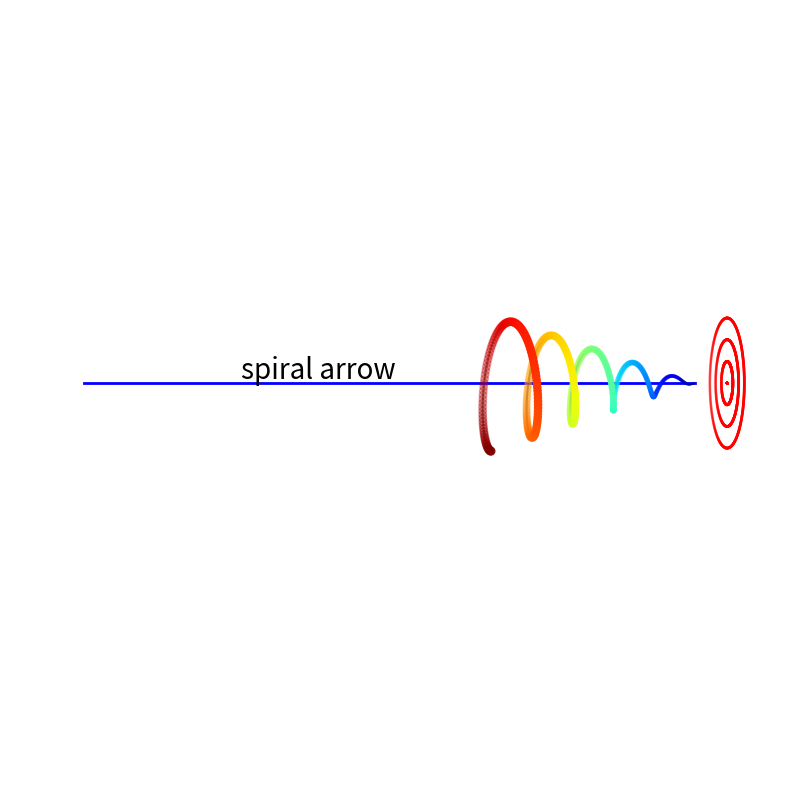

Write the Python code that produced this figure.
from mpl_toolkits import mplot3d

import numpy as np
import matplotlib.pyplot as plt

fig=plt.figure(figsize=(10,10), dpi=100)
ax1=plt.subplot(111,projection='3d',proj_type='ortho')

# axs = fig.add_gridspec(2, 1, hspace=0, wspace=0)
# ax1=fig.add_subplot(axs[:,:],projection='3d',proj_type='ortho')


#plot the target
theta=np.linspace(0, np.pi*2, 500)
for nr in range(4):
    x = np.sin(theta)*nr*10
    y = np.cos(theta)*nr*10
    ax1.scatter3D(x,5,y,c='r',s=1)

#plot the spiral arrow
Num_period=10
Num_points=500
# Data for a three-dimensional line
zline = np.linspace(-np.pi*Num_period,0, Num_points)
xline = np.sin(zline)*zline
yline = np.cos(zline)*zline

ax1.plot3D(xline, zline, yline,'gray')
ax1.plot3D(xline*0, zline*3, yline*0, linewidth=2,color='b')
ax1.scatter3D(xline, zline, yline, c=abs(zline), s=abs(zline), cmap='jet');

phi=0
theta=-15
ax1.view_init(phi, theta)

ax1.text(0,-70,2,'spiral arrow',fontsize=20)
#ensure the aspect is correct
ax1.set_box_aspect([1,5,1])

plt.axis('off')

plt.draw()
plt.show()


